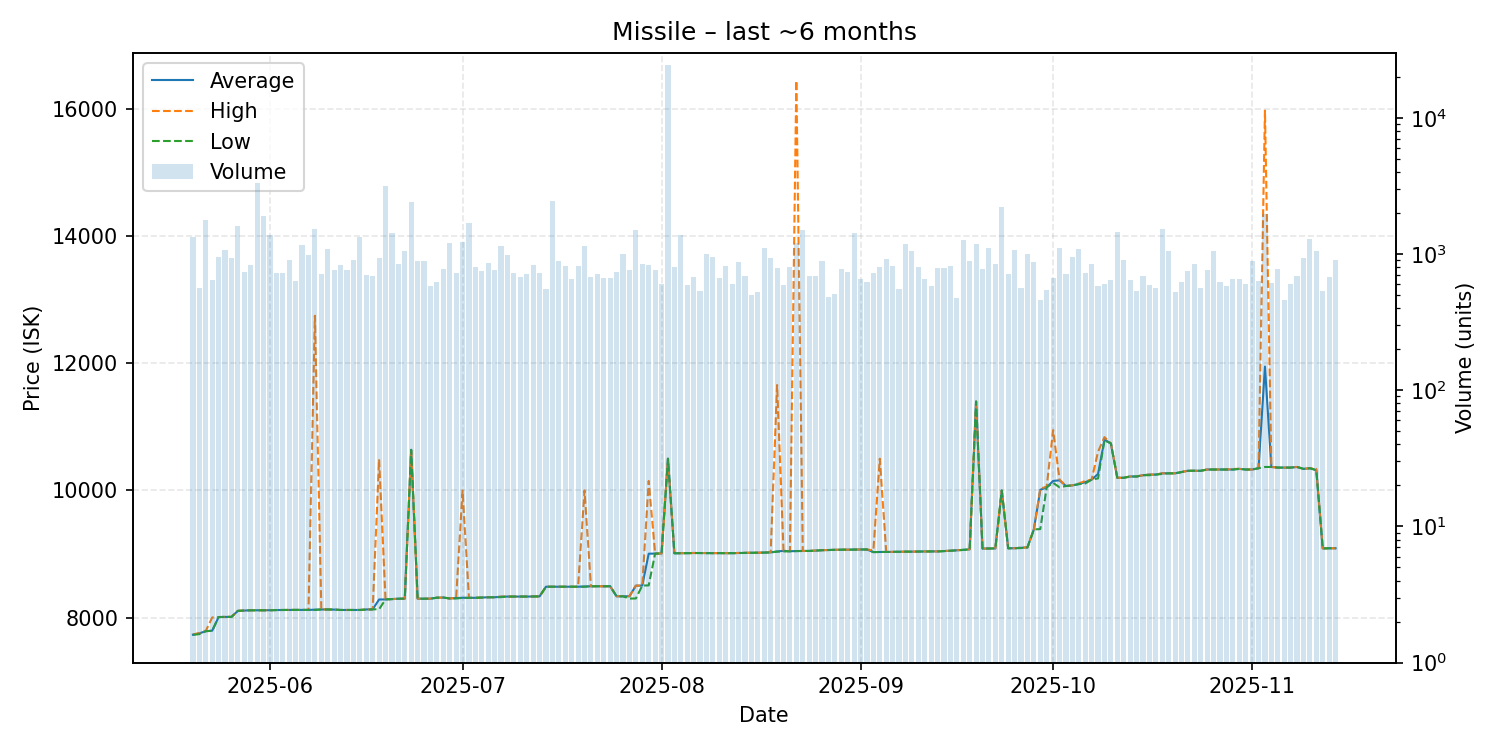

Data behind this chart, as committed beside it:
date, average, highest, lowest, order_count, volume
2025-05-20, 7730, 7734, 7727, 225, 1340
2025-05-21, 7751, 7755, 7739, 207, 567
2025-05-22, 7785, 7788, 7785, 200, 1779
2025-05-23, 7793, 8001, 7791, 234, 649
2025-05-24, 8007, 8008, 8007, 275, 953
2025-05-25, 8010, 8010, 8010, 287, 1075
2025-05-26, 8010, 8011, 8010, 237, 927
2025-05-27, 8105, 8105, 8105, 222, 1605
2025-05-28, 8110, 8111, 8109, 236, 732
2025-05-29, 8114, 8114, 8114, 285, 833
2025-05-30, 8114, 8114, 8114, 272, 3317
2025-05-31, 8114, 8114, 8114, 302, 1907
2025-06-01, 8115, 8116, 8114, 314, 1372
2025-06-02, 8118, 8118, 8118, 229, 727
2025-06-03, 8119, 8119, 8119, 259, 723
2025-06-04, 8120, 8120, 8120, 280, 897
2025-06-05, 8120, 8120, 8120, 249, 629
2025-06-06, 8120, 8120, 8120, 259, 1171
2025-06-07, 8120, 8120, 8120, 342, 991
2025-06-08, 8124, 12750, 8120, 304, 1515
2025-06-09, 8127, 8127, 8127, 258, 717
2025-06-10, 8127, 8127, 8127, 220, 1088
2025-06-11, 8125, 8125, 8125, 219, 757
2025-06-12, 8119, 8119, 8119, 248, 831
2025-06-13, 8119, 8119, 8119, 237, 768
2025-06-14, 8119, 8119, 8119, 269, 911
2025-06-15, 8119, 8119, 8119, 279, 1332
2025-06-16, 8127, 8127, 8124, 228, 697
2025-06-17, 8129, 8129, 8129, 221, 685
2025-06-18, 8284, 10490, 8130, 188, 932
2025-06-19, 8285, 8285, 8285, 243, 3159
2025-06-20, 8291, 8291, 8291, 261, 1432
2025-06-21, 8296, 8296, 8296, 237, 848
2025-06-22, 8297, 8297, 8297, 257, 1045
2025-06-23, 10640, 10640, 10640, 244, 2426
2025-06-24, 8297, 8297, 8297, 243, 894
2025-06-25, 8296, 8296, 8296, 214, 881
2025-06-26, 8297, 8298, 8297, 194, 581
2025-06-27, 8312, 8312, 8312, 189, 623
2025-06-28, 8315, 8315, 8315, 250, 780
2025-06-29, 8300, 8300, 8300, 303, 1196
2025-06-30, 8307, 8308, 8300, 188, 720
2025-07-01, 8311, 9998, 8309, 229, 1235
2025-07-02, 8310, 8310, 8310, 213, 1700
2025-07-03, 8310, 8310, 8310, 214, 800
2025-07-04, 8314, 8314, 8314, 207, 751
2025-07-05, 8319, 8319, 8319, 231, 866
2025-07-06, 8319, 8319, 8319, 269, 764
2025-07-07, 8328, 8329, 8321, 196, 1140
2025-07-08, 8330, 8330, 8330, 203, 991
2025-07-09, 8330, 8330, 8330, 232, 726
2025-07-10, 8330, 8330, 8330, 219, 677
2025-07-11, 8330, 8330, 8330, 211, 716
2025-07-12, 8332, 8332, 8332, 235, 824
2025-07-13, 8333, 8333, 8333, 227, 725
2025-07-14, 8485, 8485, 8485, 181, 553
2025-07-15, 8485, 8485, 8485, 212, 2463
2025-07-16, 8485, 8485, 8485, 204, 885
2025-07-17, 8485, 8485, 8485, 203, 822
2025-07-18, 8485, 8485, 8485, 192, 654
... 119 more rows
